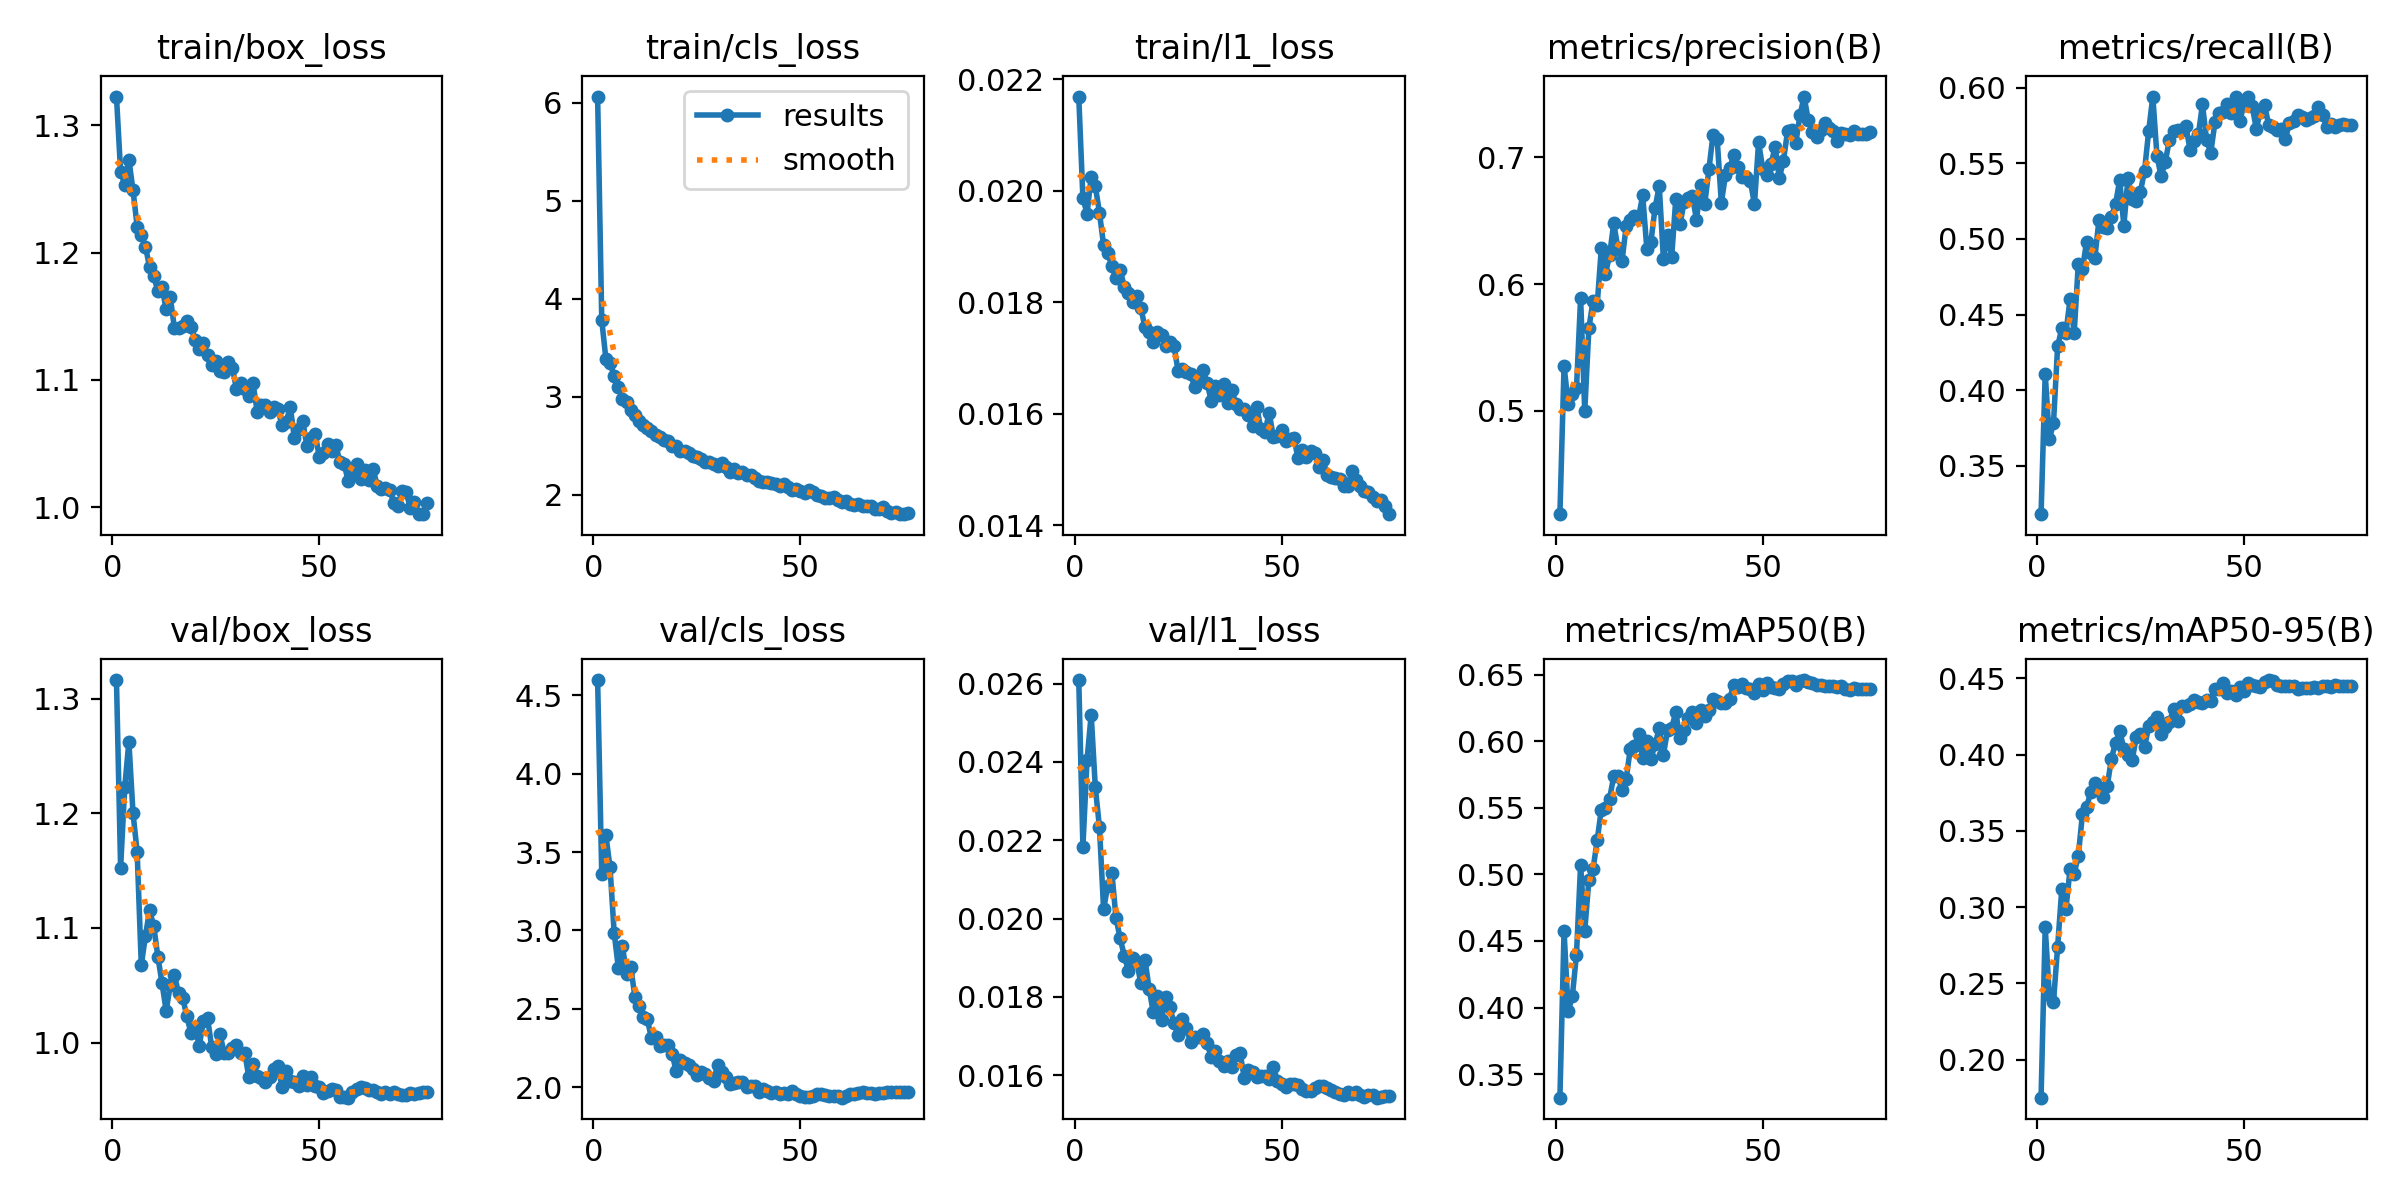

The file beside this chart, header and first rows:
epoch, time, train/box_loss, train/cls_loss, train/l1_loss, metrics/precision(B), metrics/recall(B), metrics/mAP50(B), metrics/mAP50-95(B), val/box_loss, val/cls_loss, val/l1_loss, lr/pg0, lr/pg1, lr/pg2
1, 267.9, 1.323, 6.066, 0.02169, 0.4185, 0.3178, 0.3323, 0.1752, 1.316, 4.598, 0.02609, 0.000814, 0.000814, 0.06755
2, 537.5, 1.264, 3.782, 0.01987, 0.5354, 0.4108, 0.4575, 0.2867, 1.153, 3.358, 0.02183, 0.001614, 0.001614, 0.03502
3, 806.6, 1.254, 3.386, 0.01959, 0.5057, 0.3676, 0.3972, 0.2424, 1.223, 3.606, 0.02405, 0.002397, 0.002397, 0.00247
4, 1075, 1.273, 3.35, 0.02025, 0.5134, 0.378, 0.4085, 0.2379, 1.262, 3.402, 0.02521, 0.002374, 0.002374, 0.002374
5, 1342, 1.249, 3.21, 0.02008, 0.5178, 0.4289, 0.4398, 0.274, 1.2, 2.985, 0.02335, 0.00235, 0.00235, 0.00235
6, 1608, 1.221, 3.098, 0.01961, 0.5889, 0.4409, 0.5072, 0.3117, 1.166, 2.762, 0.02233, 0.002325, 0.002325, 0.002325
7, 1876, 1.214, 2.982, 0.01902, 0.4998, 0.4378, 0.4576, 0.2987, 1.068, 2.899, 0.02024, 0.002301, 0.002301, 0.002301
8, 2143, 1.205, 2.942, 0.01888, 0.5651, 0.46, 0.4959, 0.3247, 1.093, 2.721, 0.02084, 0.002276, 0.002276, 0.002276
9, 2410, 1.189, 2.863, 0.01865, 0.5868, 0.4378, 0.5038, 0.3219, 1.116, 2.768, 0.02117, 0.002252, 0.002252, 0.002252
10, 2677, 1.182, 2.809, 0.01843, 0.5832, 0.4838, 0.5255, 0.3337, 1.102, 2.578, 0.02001, 0.002228, 0.002228, 0.002228
11, 2944, 1.17, 2.752, 0.01858, 0.628, 0.4799, 0.5485, 0.3611, 1.075, 2.518, 0.0195, 0.002203, 0.002203, 0.002203
12, 3210, 1.173, 2.714, 0.01828, 0.6079, 0.4983, 0.5499, 0.3656, 1.052, 2.445, 0.01905, 0.002179, 0.002179, 0.002179
13, 3475, 1.155, 2.68, 0.01817, 0.6227, 0.4907, 0.5569, 0.3754, 1.028, 2.436, 0.01867, 0.002154, 0.002154, 0.002154
14, 3742, 1.165, 2.649, 0.018, 0.6478, 0.4877, 0.5735, 0.3814, 1.05, 2.312, 0.019, 0.00213, 0.00213, 0.00213
15, 4007, 1.141, 2.609, 0.01811, 0.6284, 0.5128, 0.574, 0.3769, 1.059, 2.318, 0.0189, 0.002105, 0.002105, 0.002105
16, 4272, 1.141, 2.592, 0.0179, 0.618, 0.5082, 0.5631, 0.3721, 1.043, 2.259, 0.01835, 0.002081, 0.002081, 0.002081
17, 4539, 1.142, 2.563, 0.01755, 0.6454, 0.507, 0.5716, 0.3795, 1.039, 2.27, 0.01895, 0.002056, 0.002056, 0.002056
18, 4806, 1.146, 2.55, 0.01747, 0.6506, 0.5148, 0.5939, 0.3974, 1.023, 2.27, 0.01821, 0.002032, 0.002032, 0.002032
19, 5073, 1.142, 2.496, 0.01729, 0.6539, 0.5231, 0.5961, 0.4078, 1.008, 2.213, 0.01761, 0.002008, 0.002008, 0.002008
20, 5340, 1.131, 2.497, 0.01746, 0.6525, 0.5392, 0.6053, 0.4155, 1.014, 2.1, 0.01802, 0.001983, 0.001983, 0.001983
21, 5606, 1.124, 2.443, 0.01742, 0.6699, 0.5087, 0.5877, 0.4038, 0.9972, 2.174, 0.01742, 0.001959, 0.001959, 0.001959
22, 5873, 1.129, 2.444, 0.01722, 0.6279, 0.5404, 0.5998, 0.3997, 1.019, 2.154, 0.018, 0.001934, 0.001934, 0.001934
23, 6139, 1.119, 2.429, 0.01728, 0.6335, 0.5263, 0.5867, 0.3962, 1.022, 2.144, 0.01775, 0.00191, 0.00191, 0.00191
24, 6405, 1.111, 2.399, 0.01722, 0.6603, 0.5249, 0.5979, 0.4114, 0.9964, 2.118, 0.01733, 0.001885, 0.001885, 0.001885
25, 6671, 1.115, 2.383, 0.01677, 0.6773, 0.5313, 0.6095, 0.4137, 0.9903, 2.079, 0.01704, 0.001861, 0.001861, 0.001861
26, 6937, 1.107, 2.361, 0.01681, 0.62, 0.5451, 0.5897, 0.4046, 1.008, 2.097, 0.01743, 0.001836, 0.001836, 0.001836
27, 7204, 1.106, 2.336, 0.01675, 0.6387, 0.5715, 0.6081, 0.4186, 0.9911, 2.086, 0.0172, 0.001812, 0.001812, 0.001812
28, 7471, 1.114, 2.331, 0.01672, 0.6212, 0.5943, 0.61, 0.4211, 0.9913, 2.059, 0.01686, 0.001788, 0.001788, 0.001788
29, 7738, 1.11, 2.309, 0.01648, 0.6673, 0.5551, 0.6216, 0.4243, 0.995, 2.037, 0.01697, 0.001763, 0.001763, 0.001763
30, 8005, 1.093, 2.297, 0.01668, 0.647, 0.5415, 0.6022, 0.4136, 0.9982, 2.142, 0.01699, 0.001739, 0.001739, 0.001739
31, 8272, 1.097, 2.326, 0.01678, 0.6644, 0.5511, 0.6087, 0.4182, 0.9907, 2.094, 0.01706, 0.001714, 0.001714, 0.001714
32, 8538, 1.093, 2.28, 0.01656, 0.6682, 0.5654, 0.6171, 0.4211, 0.9907, 2.068, 0.01682, 0.00169, 0.00169, 0.00169
33, 8804, 1.087, 2.232, 0.01623, 0.6696, 0.5718, 0.6219, 0.4298, 0.9697, 2.022, 0.01647, 0.001665, 0.001665, 0.001665
34, 9071, 1.097, 2.266, 0.01649, 0.6506, 0.572, 0.6133, 0.4217, 0.9815, 2.029, 0.01662, 0.001641, 0.001641, 0.001641
35, 9336, 1.075, 2.222, 0.01633, 0.6783, 0.572, 0.6233, 0.4319, 0.9711, 2.036, 0.01636, 0.001617, 0.001617, 0.001617
36, 9602, 1.08, 2.232, 0.01654, 0.6633, 0.5746, 0.6189, 0.432, 0.9692, 2.035, 0.01624, 0.001592, 0.001592, 0.001592
37, 9869, 1.081, 2.197, 0.01619, 0.6904, 0.5589, 0.6234, 0.4331, 0.9658, 2.001, 0.01636, 0.001568, 0.001568, 0.001568
38, 10135, 1.074, 2.197, 0.01642, 0.7178, 0.5651, 0.6316, 0.4355, 0.9698, 2.005, 0.01622, 0.001543, 0.001543, 0.001543
39, 10402, 1.079, 2.17, 0.01617, 0.7143, 0.5692, 0.6303, 0.4342, 0.9769, 2.009, 0.01651, 0.001519, 0.001519, 0.001519
40, 10668, 1.077, 2.142, 0.01609, 0.6641, 0.5891, 0.6287, 0.434, 0.9798, 1.972, 0.01656, 0.001494, 0.001494, 0.001494
41, 10934, 1.064, 2.127, 0.01608, 0.6858, 0.5652, 0.6286, 0.436, 0.9614, 1.988, 0.01592, 0.00147, 0.00147, 0.00147
42, 11200, 1.067, 2.134, 0.01598, 0.6912, 0.5571, 0.6318, 0.4354, 0.9755, 1.976, 0.01614, 0.001445, 0.001445, 0.001445
43, 11469, 1.079, 2.121, 0.01578, 0.7014, 0.5771, 0.6422, 0.4428, 0.9665, 1.96, 0.01608, 0.001421, 0.001421, 0.001421
44, 11734, 1.054, 2.108, 0.01612, 0.6925, 0.5833, 0.6404, 0.4429, 0.9658, 1.971, 0.01597, 0.001397, 0.001397, 0.001397
45, 12001, 1.061, 2.09, 0.01573, 0.6846, 0.5839, 0.6426, 0.4472, 0.9625, 1.954, 0.01598, 0.001372, 0.001372, 0.001372
46, 12268, 1.067, 2.109, 0.01568, 0.6844, 0.5894, 0.64, 0.4405, 0.9708, 1.963, 0.01598, 0.001348, 0.001348, 0.001348
47, 12532, 1.048, 2.077, 0.01602, 0.6814, 0.5836, 0.6389, 0.4414, 0.9632, 1.956, 0.0159, 0.001323, 0.001323, 0.001323
48, 12799, 1.054, 2.047, 0.01559, 0.663, 0.5942, 0.6364, 0.4393, 0.9702, 1.974, 0.01622, 0.001299, 0.001299, 0.001299
49, 13067, 1.058, 2.061, 0.0156, 0.7117, 0.5783, 0.6429, 0.4443, 0.9619, 1.959, 0.01586, 0.001274, 0.001274, 0.001274
50, 13334, 1.04, 2.04, 0.01571, 0.6911, 0.5885, 0.6386, 0.4414, 0.9615, 1.943, 0.01579, 0.00125, 0.00125, 0.00125
51, 13600, 1.043, 2.017, 0.01552, 0.6856, 0.594, 0.644, 0.4467, 0.9564, 1.937, 0.01569, 0.001225, 0.001225, 0.001225
52, 13866, 1.05, 2.05, 0.01554, 0.6946, 0.588, 0.6404, 0.4457, 0.9575, 1.936, 0.01577, 0.001201, 0.001201, 0.001201
53, 14132, 1.044, 2.023, 0.01556, 0.7079, 0.5731, 0.6403, 0.4448, 0.9594, 1.946, 0.01577, 0.001177, 0.001177, 0.001177
54, 14401, 1.049, 1.995, 0.0152, 0.6835, 0.5844, 0.6394, 0.4444, 0.9592, 1.953, 0.01576, 0.001152, 0.001152, 0.001152
55, 14666, 1.035, 1.987, 0.01535, 0.6971, 0.589, 0.6431, 0.4476, 0.9524, 1.959, 0.01565, 0.001128, 0.001128, 0.001128
56, 14933, 1.034, 1.966, 0.01522, 0.7203, 0.5753, 0.6448, 0.4488, 0.9527, 1.951, 0.0156, 0.001103, 0.001103, 0.001103
57, 15199, 1.02, 1.967, 0.01533, 0.7211, 0.5742, 0.6452, 0.4485, 0.9521, 1.94, 0.0156, 0.001079, 0.001079, 0.001079
58, 15465, 1.028, 1.975, 0.01529, 0.7116, 0.5722, 0.6419, 0.4456, 0.9568, 1.943, 0.01567, 0.001054, 0.001054, 0.001054
59, 15732, 1.034, 1.946, 0.01505, 0.733, 0.5726, 0.6448, 0.4452, 0.9598, 1.946, 0.01574, 0.00103, 0.00103, 0.00103
60, 15999, 1.022, 1.929, 0.01517, 0.7478, 0.5659, 0.6459, 0.445, 0.9618, 1.933, 0.01572, 0.001006, 0.001006, 0.001006
... 16 more rows
